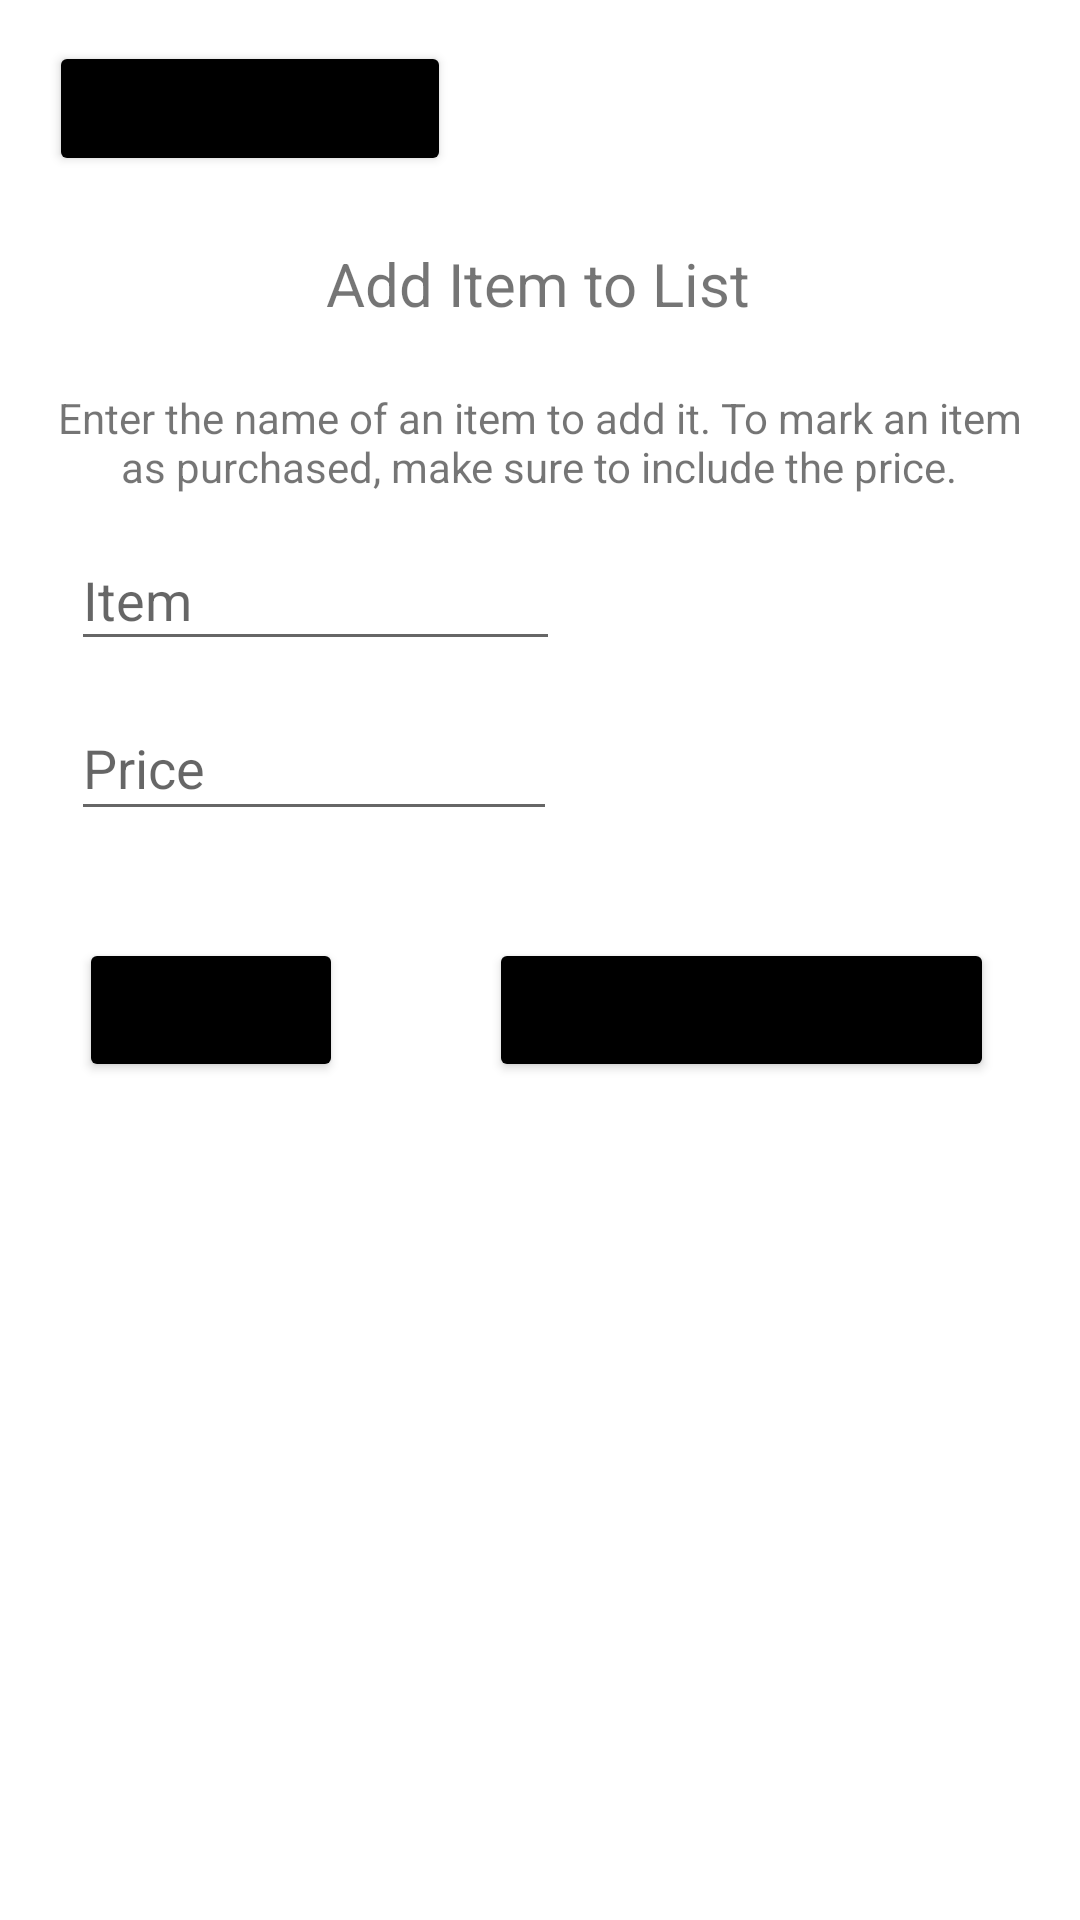

Reconstruct the res/layout file that produces this screen, plus the resources it refers to.
<!-- AndroidManifest.xml: application theme Theme.RoommateShoppingApp -->
<!-- res/layout/popwindow.xml -->
<?xml version="1.0" encoding="utf-8"?>
<androidx.constraintlayout.widget.ConstraintLayout xmlns:android="http://schemas.android.com/apk/res/android"
    xmlns:app="http://schemas.android.com/apk/res-auto"
    xmlns:tools="http://schemas.android.com/tools"
    android:layout_width="match_parent" android:layout_height="match_parent">

    <EditText
        android:id="@+id/item_name"
        android:layout_width="163dp"
        android:layout_height="44dp"
        android:ems="10"
        android:inputType="textPersonName"
        android:hint="Item"
        app:layout_constraintBottom_toBottomOf="parent"
        app:layout_constraintEnd_toEndOf="parent"
        app:layout_constraintHorizontal_bias="0.12"
        app:layout_constraintStart_toStartOf="parent"
        app:layout_constraintTop_toTopOf="parent"
        app:layout_constraintVertical_bias="0.296" />

    <EditText
        android:id="@+id/item_price"
        android:layout_width="162dp"
        android:layout_height="45dp"
        android:ems="10"
        android:hint="Price"
        android:inputType="numberDecimal"
        app:layout_constraintBottom_toBottomOf="parent"
        app:layout_constraintEnd_toEndOf="parent"
        app:layout_constraintHorizontal_bias="0.12"
        app:layout_constraintStart_toStartOf="parent"
        app:layout_constraintTop_toTopOf="parent"
        app:layout_constraintVertical_bias="0.39" />

    <TextView
        android:id="@+id/Add"
        android:layout_width="wrap_content"
        android:layout_height="wrap_content"
        android:text="Add Item to List"
        android:textSize="20sp"
        app:layout_constraintBottom_toBottomOf="parent"
        app:layout_constraintEnd_toEndOf="parent"
        app:layout_constraintHorizontal_bias="0.498"
        app:layout_constraintStart_toStartOf="parent"
        app:layout_constraintTop_toTopOf="parent"
        app:layout_constraintVertical_bias="0.132" />

    <Button
        android:id="@+id/mark_as_purchased"
        android:layout_width="wrap_content"
        android:layout_height="wrap_content"
        android:backgroundTint="@color/black"
        android:text="Mark as purchased"
        app:layout_constraintBottom_toBottomOf="parent"
        app:layout_constraintEnd_toEndOf="parent"
        app:layout_constraintHorizontal_bias="0.851"
        app:layout_constraintStart_toStartOf="parent"
        app:layout_constraintTop_toTopOf="parent"
        app:layout_constraintVertical_bias="0.528" />

    <Button
        android:id="@+id/add_item_button"
        android:layout_width="wrap_content"
        android:layout_height="wrap_content"
        android:backgroundTint="@color/black"
        android:text="Add Item"
        app:layout_constraintBottom_toBottomOf="parent"
        app:layout_constraintEnd_toEndOf="parent"
        app:layout_constraintHorizontal_bias="0.097"
        app:layout_constraintStart_toStartOf="parent"
        app:layout_constraintTop_toTopOf="parent"
        app:layout_constraintVertical_bias="0.528" />

    <Button
        android:id="@+id/back_button"
        android:layout_width="134dp"
        android:layout_height="45dp"
        android:backgroundTint="@color/black"
        android:text="Back to List"
        android:textSize="12sp"
        app:layout_constraintBottom_toBottomOf="parent"
        app:layout_constraintEnd_toEndOf="parent"
        app:layout_constraintHorizontal_bias="0.073"
        app:layout_constraintStart_toStartOf="parent"
        app:layout_constraintTop_toTopOf="parent"
        app:layout_constraintVertical_bias="0.023" />

    <TextView
        android:id="@+id/textView7"
        android:layout_width="332dp"
        android:layout_height="39dp"
        android:layout_marginTop="20dp"
        android:gravity="center"
        android:text="Enter the name of an item to add it. To mark an item as purchased, make sure to include the price."
        app:layout_constraintEnd_toEndOf="parent"
        app:layout_constraintHorizontal_bias="0.493"
        app:layout_constraintStart_toStartOf="parent"
        app:layout_constraintTop_toBottomOf="@+id/Add" />

</androidx.constraintlayout.widget.ConstraintLayout>
<!-- resources referenced by this layout -->
<resources>
  <style name="Theme.RoommateShoppingApp" parent="Theme.MaterialComponents.DayNight.NoActionBar">
          
          <item name="colorPrimary">@color/purple_500</item>
          <item name="colorPrimaryVariant">@color/purple_700</item>
          <item name="colorOnPrimary">@color/white</item>
          
          <item name="colorSecondary">@color/teal_200</item>
          <item name="colorSecondaryVariant">@color/teal_700</item>
          <item name="colorOnSecondary">@color/black</item>
          
          <item name="android:statusBarColor" tools:targetApi="l">?attr/colorPrimaryVariant</item>
          
      </style>
  <!-- not gathered from this repository: default colours our renderer supplied (Android Studio template values) -->
  <color name="purple_500">#FF6200EE</color>
  <color name="purple_700">#FF3700B3</color>
  <color name="teal_200">#FF03DAC5</color>
  <color name="teal_700">#FF018786</color>
  <color name="black">#FF000000</color>
  <color name="white">#FFFFFFFF</color>
</resources>
